Run: headless pygame with SDL's dummy video driver; simulated clock (each Clock.tick advances the game by its frame time, no real sleeping); random seed 0; keys injected as events and as key.get_pressed() state; mouse plan: one left click at the window centre at the start of phase 2, then a move to the lower-right quarter at the start of phase 3.
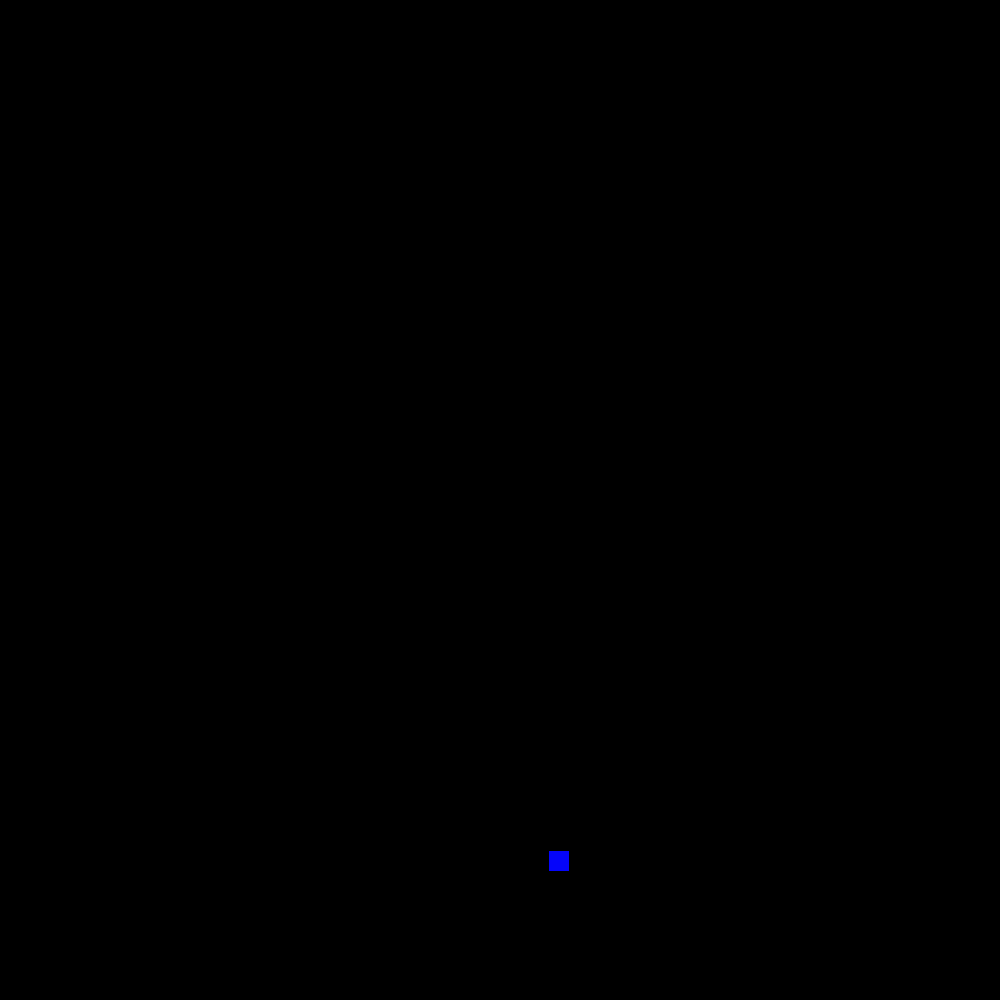
Frame 1 of 4 · flips 1–60 · no input
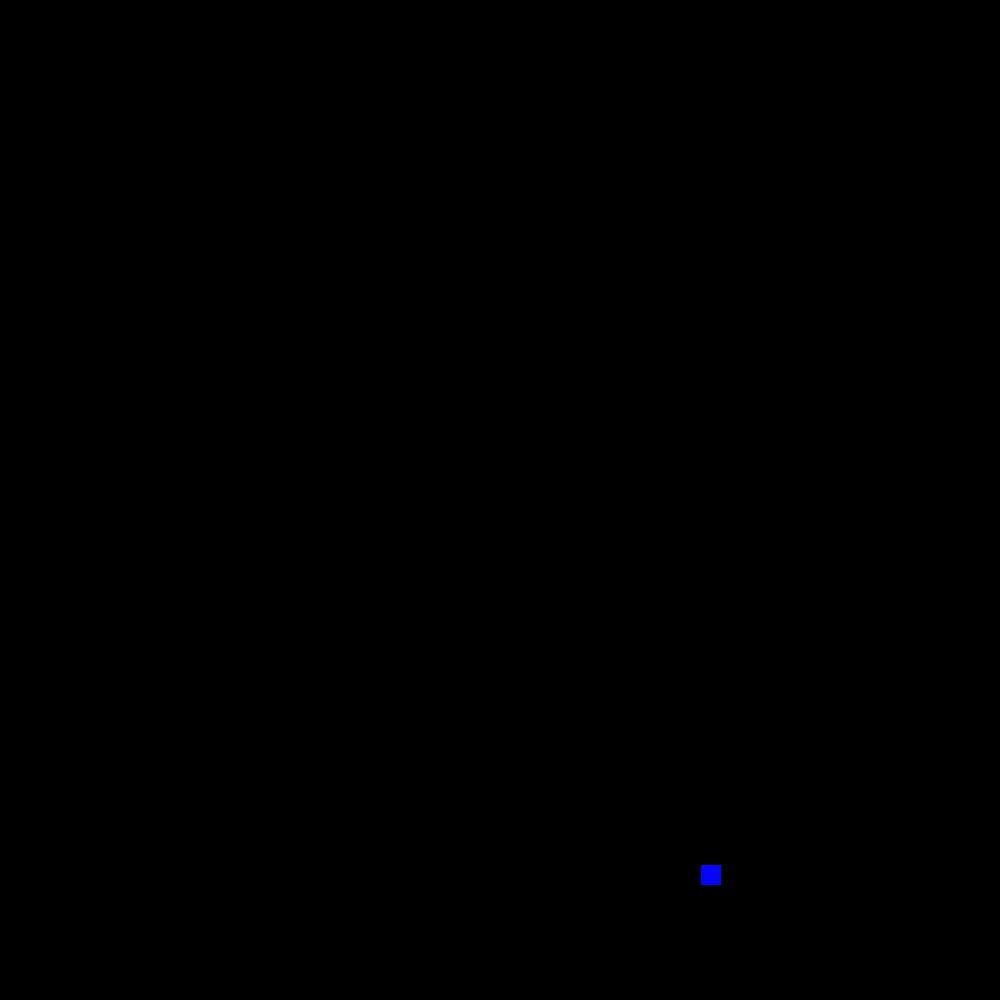
Frame 2 of 4 · flips 61–180 · clicked the window centre · tapped SPACE, RETURN · held RIGHT (→), D
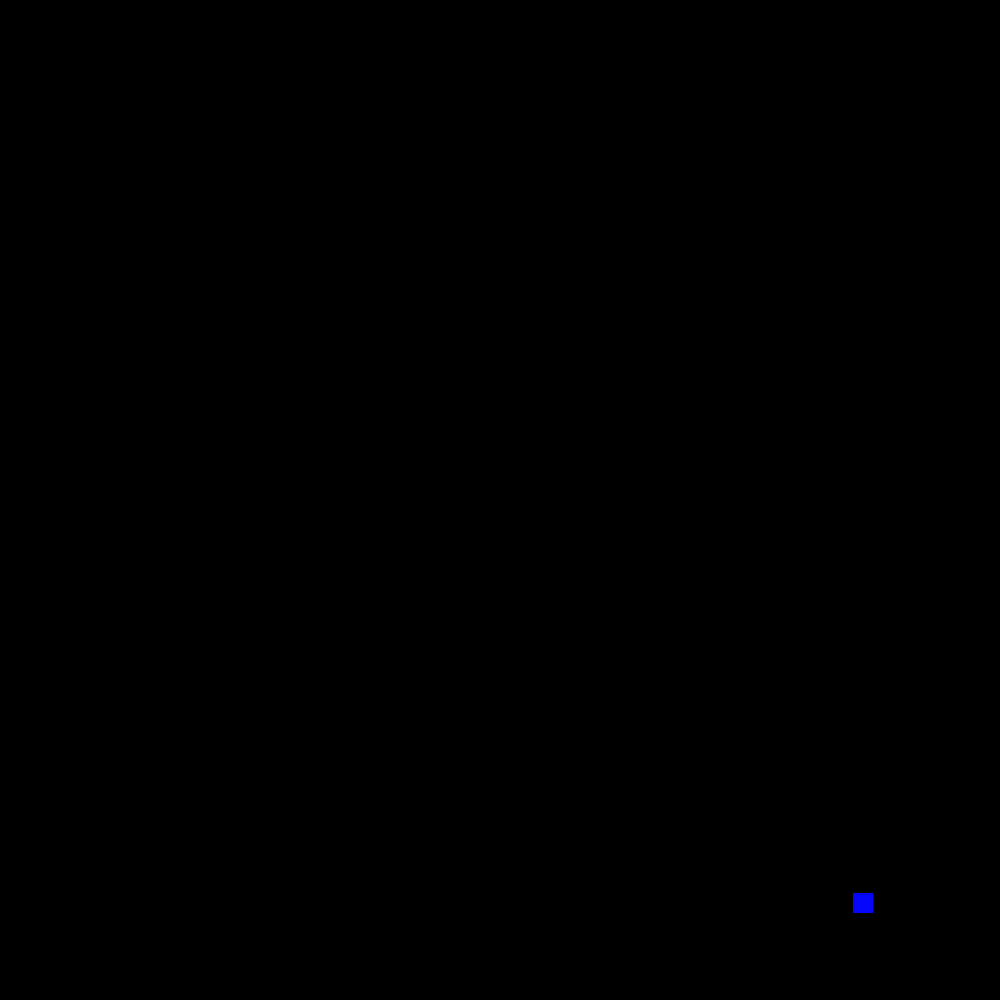
Frame 3 of 4 · flips 181–300 · moved the mouse to the lower-right quarter · held DOWN (↓), S
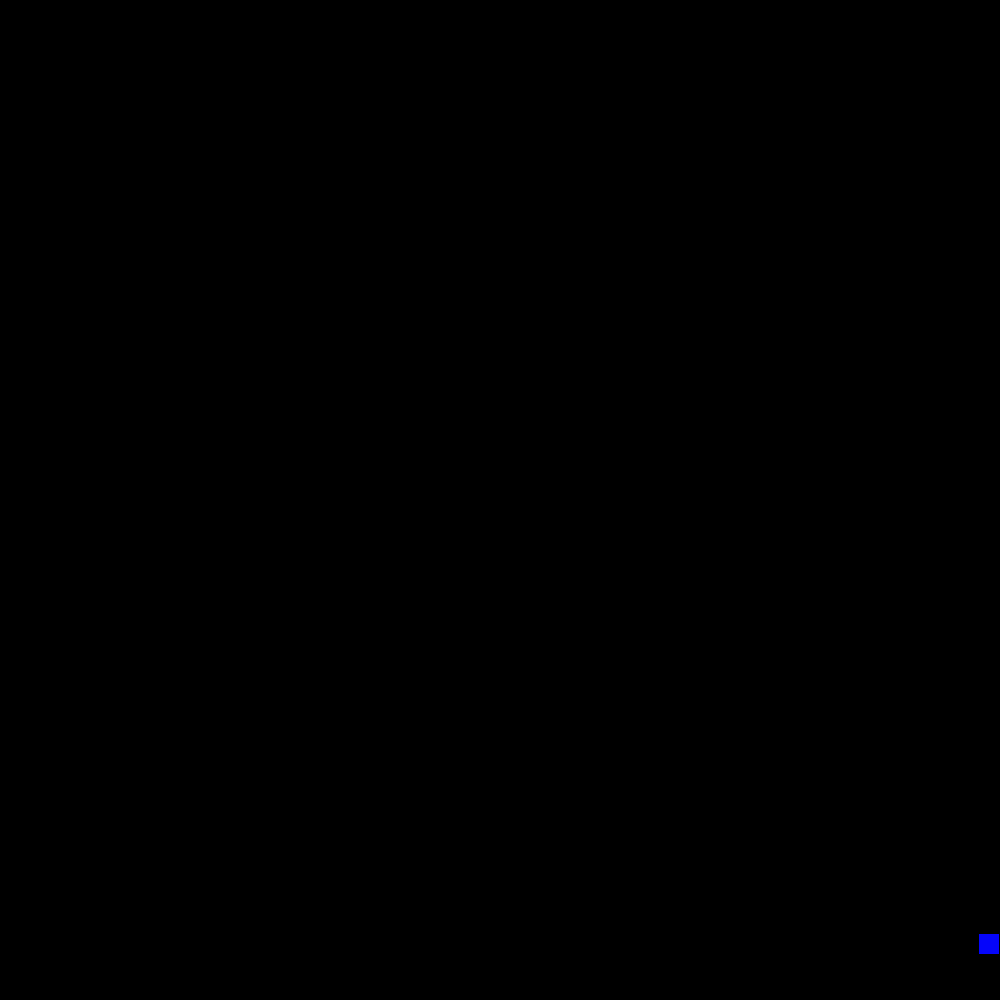
Frame 4 of 4 · flips 301–420 · held LEFT (←), A, UP (↑), W

The pygame program that drew these frames:

import pygame
from pygame.locals import *
import math

pygame.init()

wWidth = 1000
wHeight = 1000

screen = pygame.display.set_mode(size=(wWidth, wHeight))

running = True

testx = 500
testy = 850
testRect = pygame.Rect(testx,testy,20,20)
dirtyRects = []

xModifier = 10
yModifier = 0

gravity = 0.01

framecounter = 0
xRebound = 0
yRebound = 0

mouseStartx = 0
mouseStarty = 0
mouseEndx = 0
mouseEndy = 0

mouseAngle = 0
mouseDistance = 0

throw = False
throwMult = 3

while running:
	framecounter += 1

	for event in pygame.event.get():
		if event.type == pygame.QUIT:
			running = False

		if event.type == pygame.MOUSEBUTTONDOWN:
			mouseStartx = event.pos[0]
			mouseStarty = event.pos[1]

			print(mouseStartx, mouseStarty)

		if event.type == pygame.MOUSEBUTTONUP:
			mouseEndx = event.pos[0]
			mouseEndy = event.pos[1]

			throw = True

			#print(mouseEndx, mouseEndy)

	# Mouse angle, distance 180/pi
	# math.atan(y dist / x dist)
	
	if throw:
		mouseDistancex = (mouseStartx - mouseEndx) if (mouseStartx - mouseEndx) != 0 else 1
		mouseDistancey = (mouseStarty - mouseEndy)

		#print(mouseDistancex, mouseDistancey)

		mouseAngle = math.atan(mouseDistancey / mouseDistancex) * (180/math.pi) * -1
		#print(mouseAngle)

		mouseDistance = math.sqrt(abs(mouseDistancex ** 2) + abs(mouseDistancey ** 2))
		#print(mouseDistance)

		xModifier += (mouseDistancex / mouseDistance) * throwMult
		yModifier += (mouseDistancey / mouseDistance) * throwMult

		#xModifier += math.sin(90 - mouseAngle)
		#yModifier += math.cos(90 - mouseAngle)

		#print((math.sin(90 - mouseAngle)), (math.cos(90 - mouseAngle)))



	throw = False
	# Fill, and rect update

	screen.fill((0,0,0))

	dirtyRects.append(testRect)

	testRect = pygame.Rect(testx,testy,20,20)

	pygame.draw.rect(screen, (5,5,250), testRect)
	
	# Modifiers

	yModifier += gravity

	yModifier *= 0.9999
	xModifier *= 0.9999

	#if xModifier < 0.01:
	#	xModifier = 0
	#if yModifier < 0.01:
	#	yModifier = 0

	#print(xModifier, yModifier)

	if (framecounter - xRebound) > 400:
		if testx > wWidth - 20:
			xModifier *= -1
			xRebound = framecounter
		elif testx < 0:
			xModifier *= -1
			xRebound = framecounter

	if (framecounter - yRebound) > 400:
		if testy > wHeight - 20:
			yModifier *= -1
			yRebound = framecounter

	if framecounter % 10 == 0:
		testx += xModifier
		testy += yModifier
	
	# Tidy and update

	dirtyRects.append(testRect)
	
	pygame.display.update(dirtyRects)

	dirtyRects = []
